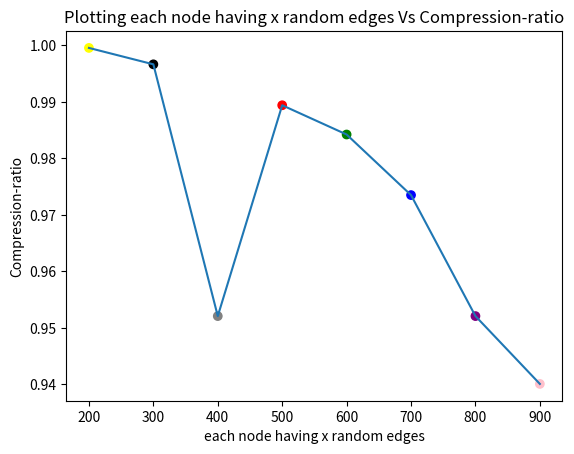

The script that saved this image:
import matplotlib.pyplot as plt

# Define x and y
#Graph density represents the ratio between the edges present in a graph and the maximum number of edges that the graph can contain
x=[200,300,400,500,600,700,800,900]
y=[0.99955,0.996647,0.952099,0.989406,0.98423,0.97351,0.952101,0.940097]
# Plot x and y
plt.scatter(x, y, c=['yellow','black','grey','red', 'green', 'blue', 'purple','pink'])
plt.plot(x, y)

# Add labels and title

plt.ylabel('Compression-ratio')
plt.xlabel('each node having x random edges')
plt.title('Plotting each node having x random edges Vs Compression-ratio')

# Show the plot
plt.show()